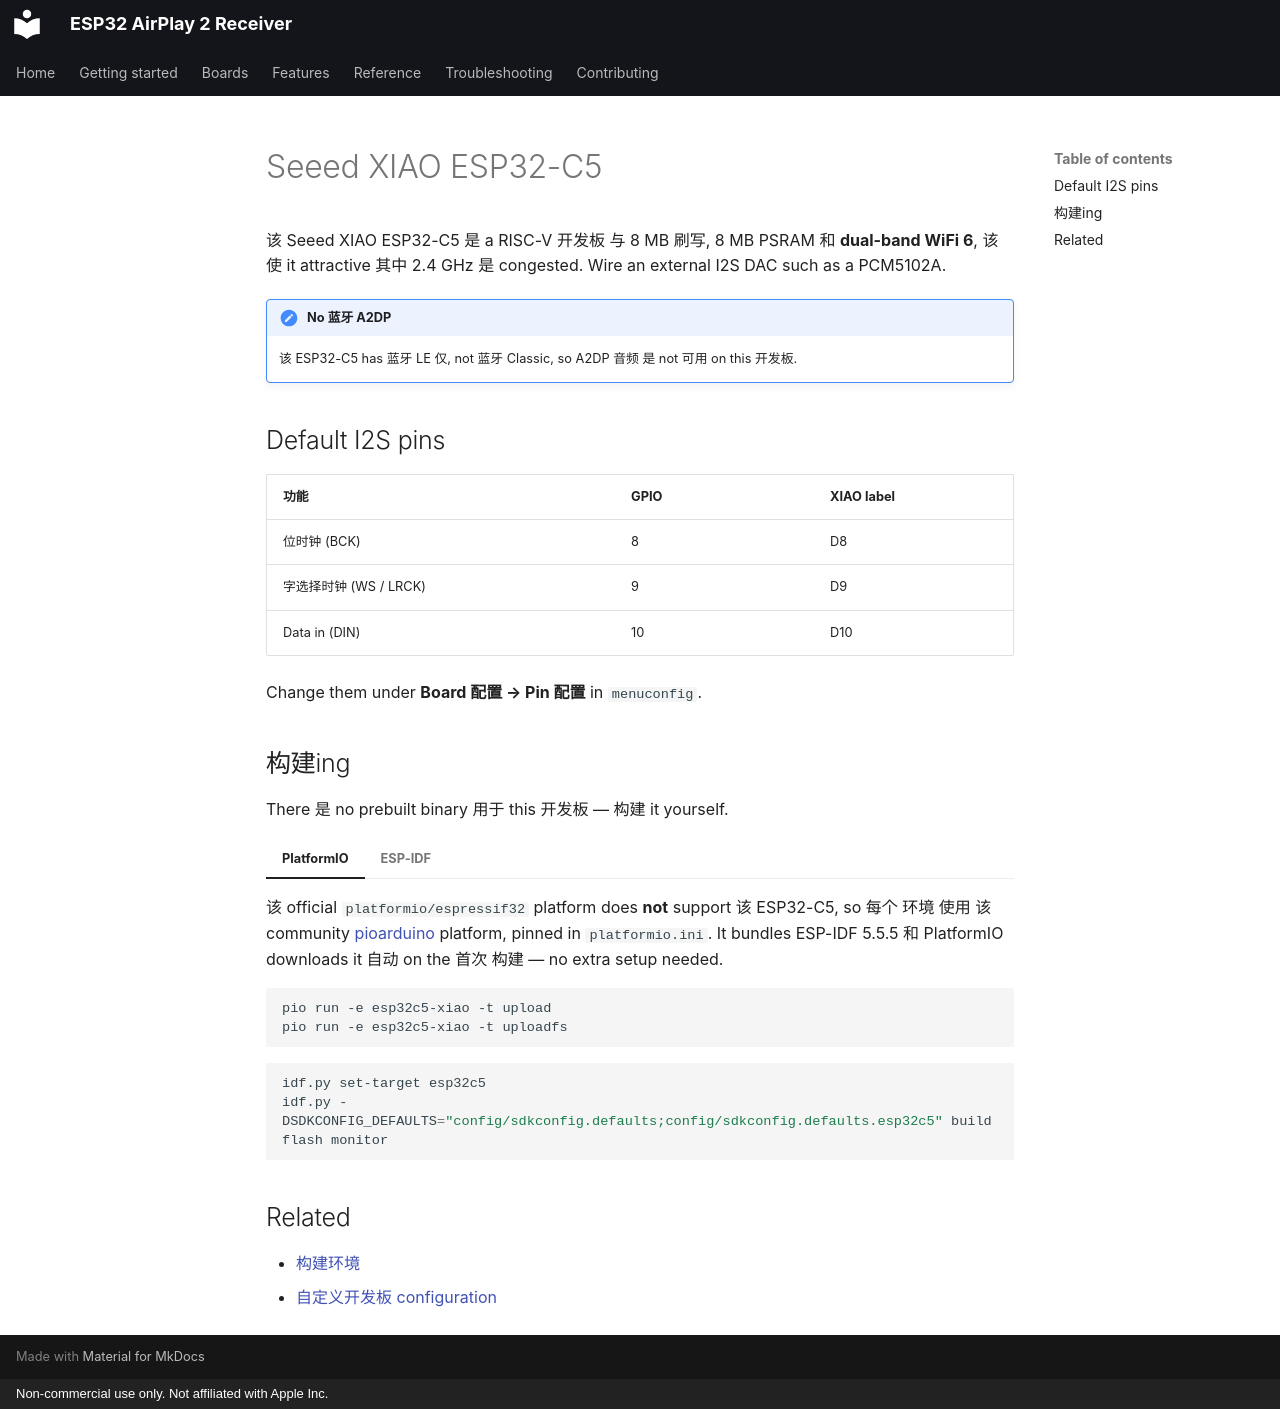

repository: wenghaoping/esp32-s3-airplay · page: ZH/boards/xiao-esp32c5/index.html · generator: mkdocs · copyright: Non-commercial use only. Not affiliated with Apple Inc.

# Seeed XIAO ESP32-C5

该 Seeed XIAO ESP32-C5 是 a RISC-V 开发板 与 8 MB 刷写, 8 MB PSRAM 和 **dual-band
WiFi 6**, 该 使 it attractive 其中 2.4 GHz 是 congested. Wire an external I2S DAC
such as a PCM5102A.

!!! 警告 "No 蓝牙 A2DP"

    该 ESP32-C5 has 蓝牙 LE 仅, not 蓝牙 Classic, so A2DP 音频 是 not
    可用 on this 开发板.

## Default I2S pins

| 功能 | GPIO | XIAO label |
| --- | --- | --- |
| 位时钟 (BCK) | 8 | D8 |
| 字选择时钟 (WS / LRCK) | 9 | D9 |
| Data in (DIN) | 10 | D10 |

Change them under **Board 配置 → Pin 配置** in `menuconfig`.

## 构建ing

There 是 no prebuilt binary 用于 this 开发板 — 构建 it yourself.

=== "PlatformIO"

    该 official `platformio/espressif32` platform does **not** support 该 ESP32-C5, so
    每个 环境 使用 该 community
    [pioarduino](https://github.com/pioarduino/platform-espressif32) platform, pinned in
    `platformio.ini`. It bundles ESP-IDF 5.5.5 和 PlatformIO downloads it 自动
    on the 首次 构建 — no extra setup needed.

    ```bash
    pio run -e esp32c5-xiao -t upload
    pio run -e esp32c5-xiao -t uploadfs
    ```

=== "ESP-IDF"

    ```bash
    idf.py set-target esp32c5
    idf.py -DSDKCONFIG_DEFAULTS="config/sdkconfig.defaults;config/sdkconfig.defaults.esp32c5" build flash monitor
    ```

## Related

- [构建环境](../reference/build-environments.md)
- [自定义开发板 configuration](custom.md)
